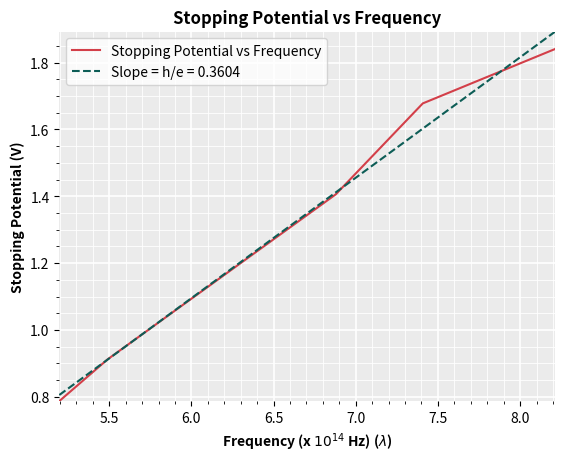

The matplotlib source for this figure: (Note: this script raises an exception after producing the figure.)
import matplotlib.pyplot as plt
import math
from scipy.stats import linregress

x = [8.214, 7.408, 6.879, 5.490, 5.196] # Frequency
y4 = [1.836, 1.576, 1.384, 0.884, 0.771] # Stopping Potential - Aperture 4 mm
y2 = [1.841, 1.678, 1.406, 0.912, 0.787] # Stopping Potential - Aperture 2 mm
y8 = [1.806, 1.572, 1.389, 0.880, 0.761] # Stopping Potential - Aperture 8 mm
fig, ax = plt.subplots()
ax.plot(x, y4, color="#D33F49")

# Plot line of best fit
slope, intercept, r_value, p_value, std_err = linregress(x, y4)
ax.plot(x, [slope * i + intercept for i in x], color="#0D5D56", linestyle='--')
ax.set_facecolor('#EBEBEB')
ax.set_axisbelow(True)
[ax.spines[side].set_visible(False) for side in ax.spines]
ax.grid()
ax.grid(which='major', color='white', linewidth=1.2)
ax.grid(which='minor', color='white', linewidth=0.6)
ax.minorticks_on()
ax.margins(0, 0)
ax.set_xlabel('Frequency (x $10^{14}$ Hz) ($\\lambda$)', fontweight ='bold')
ax.set_ylabel("Stopping Potential (V)", fontweight='bold')
ax.set_title("Stopping Potential vs Frequency", fontweight ='bold')
ax.legend(['Stopping Potential vs Frequency', 'Slope = h/e = {}'.format(slope.round(4))], loc='best')
print(slope, intercept, r_value, p_value, std_err)
# plt.show()
plt.savefig("PHYS143 Lab 9 - 1.png", format='png', dpi=2500, bbox_inches='tight')

# Clear the plot to make a new plot
plt.clf()
fig, ax = plt.subplots()
ax.plot(x, y2, color="#D33F49")

# Plot line of best fit
slope, intercept, r_value, p_value, std_err = linregress(x, y2)
ax.plot(x, [slope * i + intercept for i in x], color="#0D5D56", linestyle='--')
ax.set_facecolor('#EBEBEB')
ax.set_axisbelow(True)
[ax.spines[side].set_visible(False) for side in ax.spines]
ax.grid()
ax.grid(which='major', color='white', linewidth=1.2)
ax.grid(which='minor', color='white', linewidth=0.6)
ax.minorticks_on()
ax.margins(0, 0)
ax.set_xlabel('Frequency (x $10^{14}$ Hz) ($\\lambda$)', fontweight ='bold')
ax.set_ylabel("Stopping Potential (V)", fontweight='bold')
ax.set_title("Stopping Potential vs Frequency", fontweight ='bold')
ax.legend(['Stopping Potential vs Frequency', 'Slope = h/e = {}'.format(slope.round(4))], loc='best')
print(slope, intercept, r_value, p_value, std_err)
# plt.show()
plt.savefig("PHYS143 Lab 9 - 2.png", format='png', dpi=2500, bbox_inches='tight')

# Clear the plot to make a new plot
plt.clf()
fig, ax = plt.subplots()
ax.plot(x, y8, color="#D33F49")

# Plot line of best fit
slope, intercept, r_value, p_value, std_err = linregress(x, y8)
ax.plot(x, [slope * i + intercept for i in x], color="#0D5D56", linestyle='--')
ax.set_facecolor('#EBEBEB')
ax.set_axisbelow(True)
[ax.spines[side].set_visible(False) for side in ax.spines]
ax.grid()
ax.grid(which='major', color='white', linewidth=1.2)
ax.grid(which='minor', color='white', linewidth=0.6)
ax.minorticks_on()
ax.margins(0, 0)
ax.set_xlabel('Frequency (x $10^{14}$ Hz) ($\\lambda$)', fontweight ='bold')
ax.set_ylabel("Stopping Potential (V)", fontweight='bold')
ax.set_title("Stopping Potential vs Frequency", fontweight ='bold')
ax.legend(['Stopping Potential vs Frequency', 'Slope = h/e = {}'.format(slope.round(4))], loc='best')
print(slope, intercept, r_value, p_value, std_err)
# plt.show()
plt.savefig("PHYS143 Lab 9 - 3.png", format='png', dpi=2500, bbox_inches='tight')
